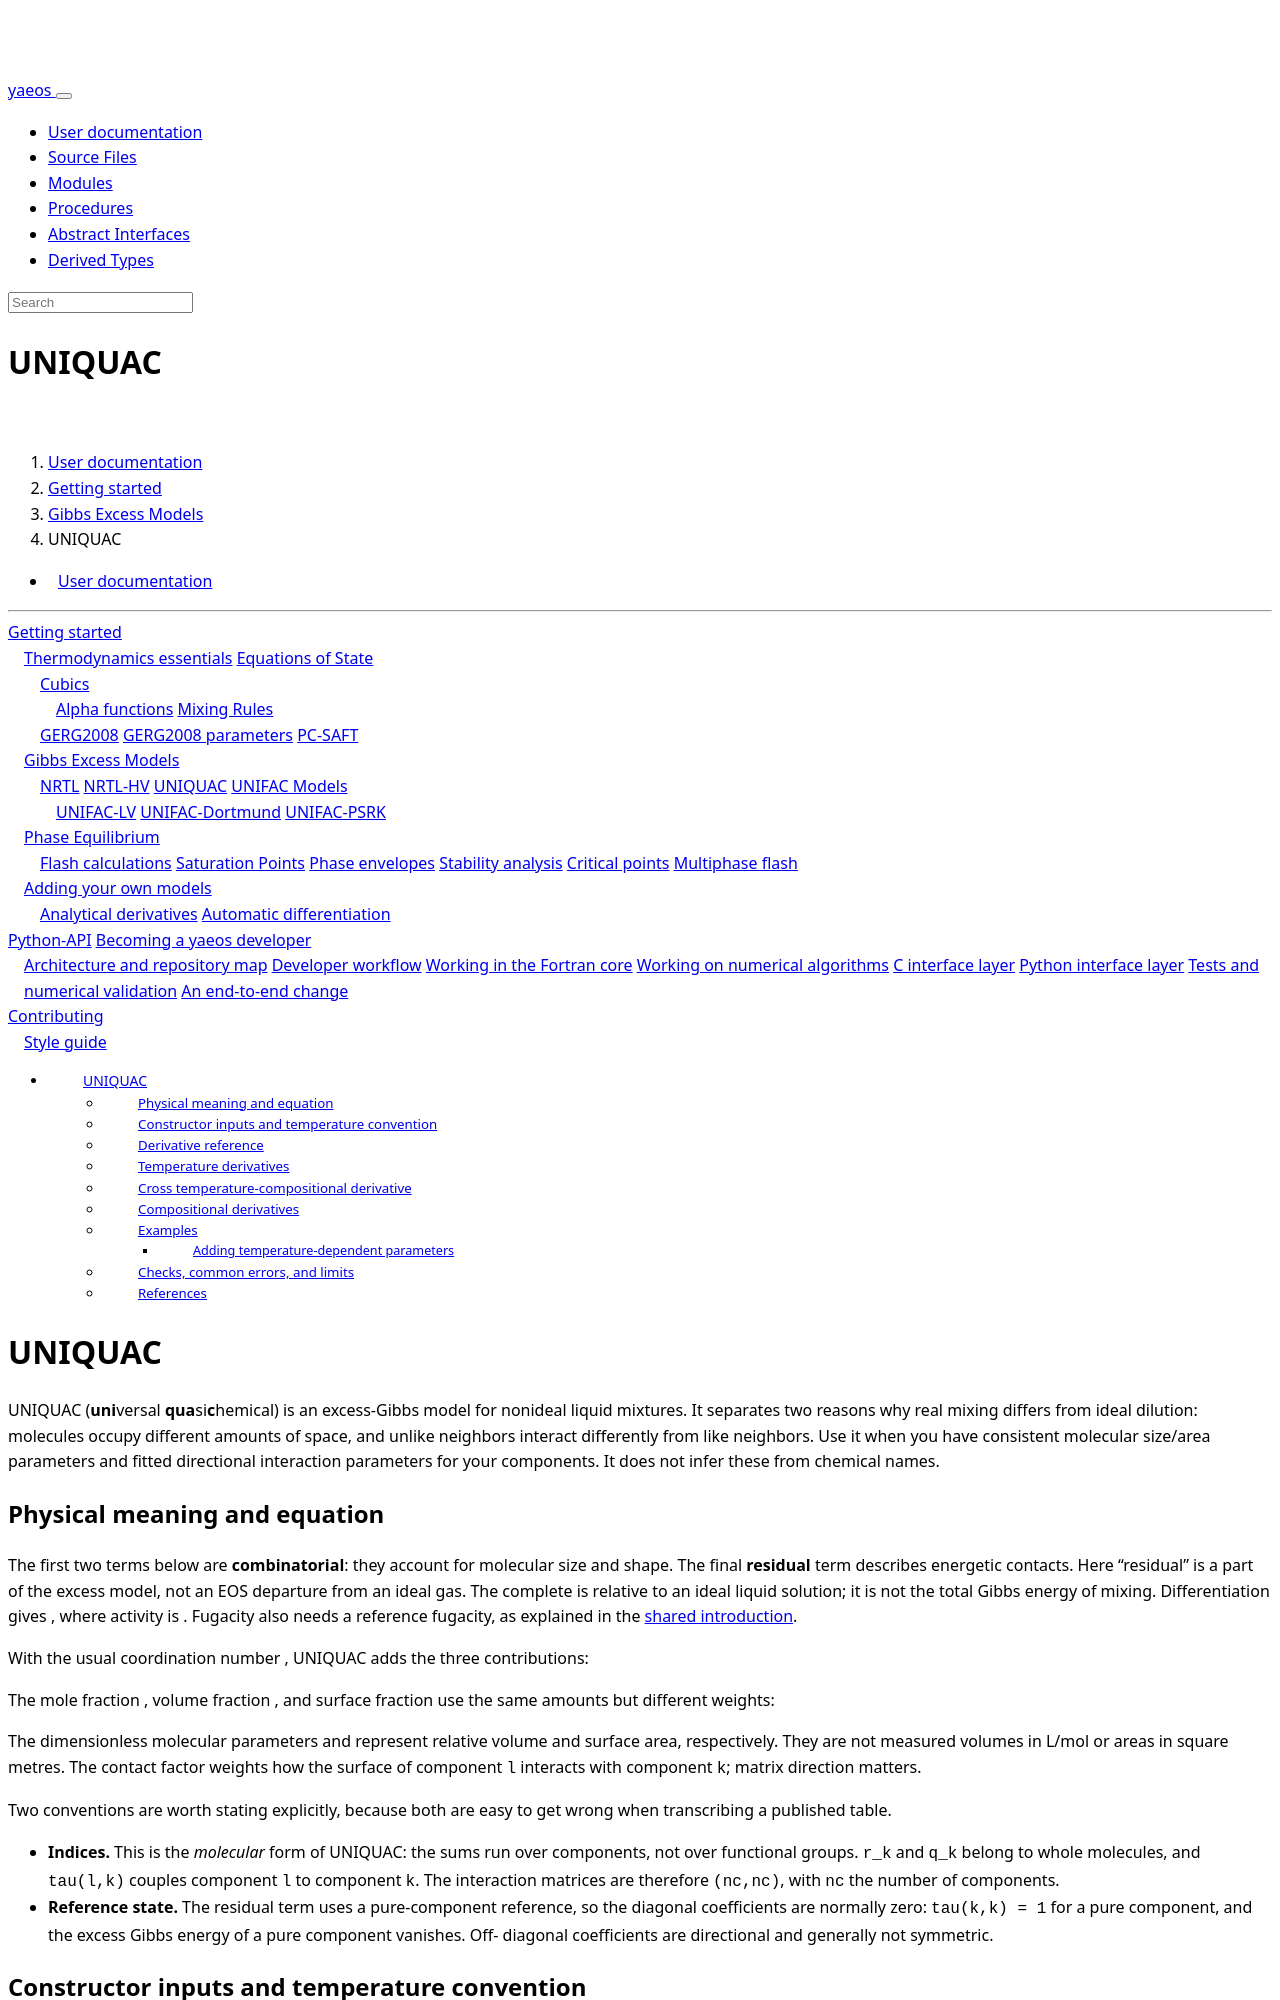

repository: ipqa-research/yaeos · page: page/usage/excessmodels/uniquac.html · generator: sphinx

---
title: UNIQUAC
---

[TOC]

# UNIQUAC

UNIQUAC (**uni**versal **qua**si**c**hemical) is an excess-Gibbs model for
nonideal liquid mixtures. It separates two reasons why real mixing differs from
ideal dilution: molecules occupy different amounts of space, and unlike
neighbors interact differently from like neighbors. Use it when you have
consistent molecular size/area parameters and fitted directional interaction
parameters for your components. It does not infer these from chemical names.

## Physical meaning and equation

The first two terms below are **combinatorial**: they account for molecular size
and shape. The final **residual** term describes energetic contacts. Here
"residual" is a part of the excess model, not an EOS departure from an ideal gas.
The complete \(G^E\) is relative to an ideal liquid solution; it is not the total
Gibbs energy of mixing. Differentiation gives \(\ln\gamma_i\), where activity
is \(x_i\gamma_i\). Fugacity also needs a reference fugacity, as explained in
the [shared introduction](index.html).

With the usual coordination number \(z=10\), UNIQUAC adds the three contributions:

$$ 
\frac{G^E}{RT} = \sum_k n_k \ln\frac{\phi_k}{x_k}
+ \frac{z}{2}\sum_k q_k n_k \ln\frac{\theta_k}{\phi_k}
- \sum_k q_k n_k \ln\left(\sum_l \theta_l \tau_{lk} \right)
$$

The mole fraction \(x_k\), volume fraction \(\phi_k\), and surface fraction
\(\theta_k\) use the same amounts but different weights:

$$x_k = \frac{n_k}{\sum_l n_l}$$

$$ \phi_k = \frac{r_k n_k}{\sum_l r_l n_l} $$

$$ \theta_k = \frac{q_k n_k}{\sum_l q_l n_l} $$

$$ \tau_{lk} = \exp \left[\frac{-\Delta U_{lk}}{R T} \right] $$

$$
\frac{-\Delta U_{lk}}{R T} = a_{lk}+\frac{b_{lk}}{T}+c_{lk}\ln T + d_{lk}T +
e_{lk}{T^2}
$$

The dimensionless molecular parameters \(r_k\) and \(q_k\) represent relative
volume and surface area, respectively. They are not measured volumes in L/mol
or areas in square metres. The contact factor \(\tau_{lk}\) weights how the
surface of component `l` interacts with component `k`; matrix direction matters.

Two conventions are worth stating explicitly, because both are easy to get
wrong when transcribing a published table.

- **Indices.** This is the *molecular* form of UNIQUAC: the sums run over
  components, not over functional groups. `r_k` and `q_k` belong to whole
  molecules, and `tau(l,k)` couples component `l` to component `k`. The
  interaction matrices are therefore `(nc,nc)`, with `nc` the number of
  components.
- **Reference state.** The residual term uses a pure-component reference, so
  the diagonal coefficients are normally zero: `tau(k,k) = 1` for a pure
  component, and the excess Gibbs energy of a pure component vanishes. Off-
  diagonal coefficients are directional and generally not symmetric.

## Constructor inputs and temperature convention

Use `setup_uniquac(qs, rs, aij, bij, cij, dij, eij)`, preferably with keywords.
The first array is **area** (`qs`) and the second is **volume** (`rs`). Both have
length `nc`, should be positive, and must use the same component order as `n`.
Each optional interaction array has shape `(nc,nc)`; omitted arrays are zero.

| Coefficient in `ln(tau)` | Units with `T` in kelvin |
|:--|:--|
| `aij` | Dimensionless |
| `bij/T` | `bij` in K |
| `cij*log(T)` | Dimensionless `cij`; logarithm uses the numerical kelvin value, equivalent to `ln(T/1 K)` |
| `dij*T` | `dij` in 1/K |
| `eij*T**2` | `eij` in 1/K² |

These are coefficients of **\(\ln\tau\)**, not of \(\Delta U\). In particular,
for a constant \(\Delta U_{ij}/R\) tabulated in kelvin, pass
`bij(i,j) = -Delta_U(i,j)/R`; the minus sign belongs in the conversion. Normally
all diagonal coefficients are zero so \(\tau_{ii}=1\). Off-diagonal coefficients
are directional and generally not symmetric; `tau(l,k)` enters the sum for
component `k`. Match your source's definition before deciding to transpose it.
Do not reuse NRTL coefficients simply because some arguments have similar names.

The runnable example is below the optional derivative reference. For a
structure-based model without molecular binary fits, see
[UNIFAC](unifac_models/index.html), which uses a related physical decomposition
but different parameters.

## Derivative reference

The methods evaluate derivatives for you. The rewritten expressions below avoid
ratios such as `0/0` in \(\phi_k/x_k\) when a component amount is zero, as long
as the total amount and weighted sums remain positive.

Some of the model's terms can be simplified to reduce the complexity of the
derivatives. This also allows the model to be evaluated at mole vectors `n`
where some of the amounts are zero.

$$\frac{\phi_k}{x_k} = \frac{n_T r_k}{\sum_l r_l n_l}$$

$$\frac{\theta_k}{\phi_k} = \frac{q_k \sum_l r_l n_l}{r_k \sum_l q_l n_l}$$

Being \(n_T \) the total number of moles in the system. The expression for the
Excess Gibbs free energy can be rewritten as:

$$ 
\frac{G^E}{RT} = \sum_k n_k \ln \left(\frac{n_T r_k}{\sum_l r_l n_l} \right)
+ \frac{z}{2}\sum_k q_k n_k \ln \left(\frac{q_k \sum_l r_l n_l}{r_k \sum_l q_l
n_l} \right) - \sum_k q_k n_k \ln\left(\sum_l \theta_l \tau_{lk} \right) 
$$
